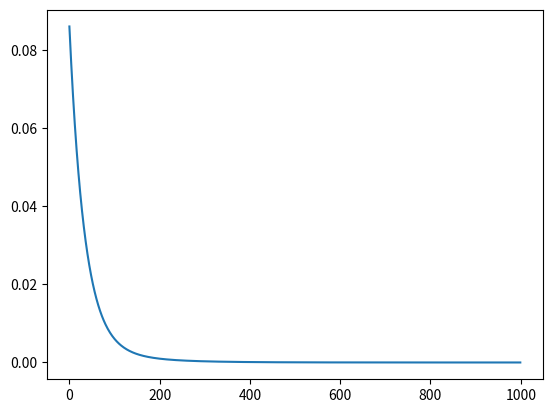

Source code (Python): (Note: this script raises an exception after producing the figure.)
import numpy as np
import matplotlib.pyplot as plt
from mpl_toolkits.mplot3d import Axes3D

N = 10
D = 3
X = np.zeros((N, D))
X[:, 0] = 1  # bias
X[:5, 1] = 1
X[5:, 2] = 1

Y = np.array([0]*5 + [1]*5)
print(X)
print(Y)

costs = []
w = np.random.randn(D) / np.sqrt(D)
learning_rate = 0.001

mse = []
for t in range(0, 1000, 1):
    Y_hat = X.dot(w)
    delta = Y_hat - Y
    w = w - learning_rate*X.T.dot(delta)
    mse.append(delta.dot(delta) / N)


plt.plot(mse)
plt.show()

fig = plt.figure()
ax = fig.gca(projection='3d')
ax.scatter(X[:,1], X[:,2], Y, s=5)

ax.plot(X[:,1], X[:,2], Y_hat)

plt.show()